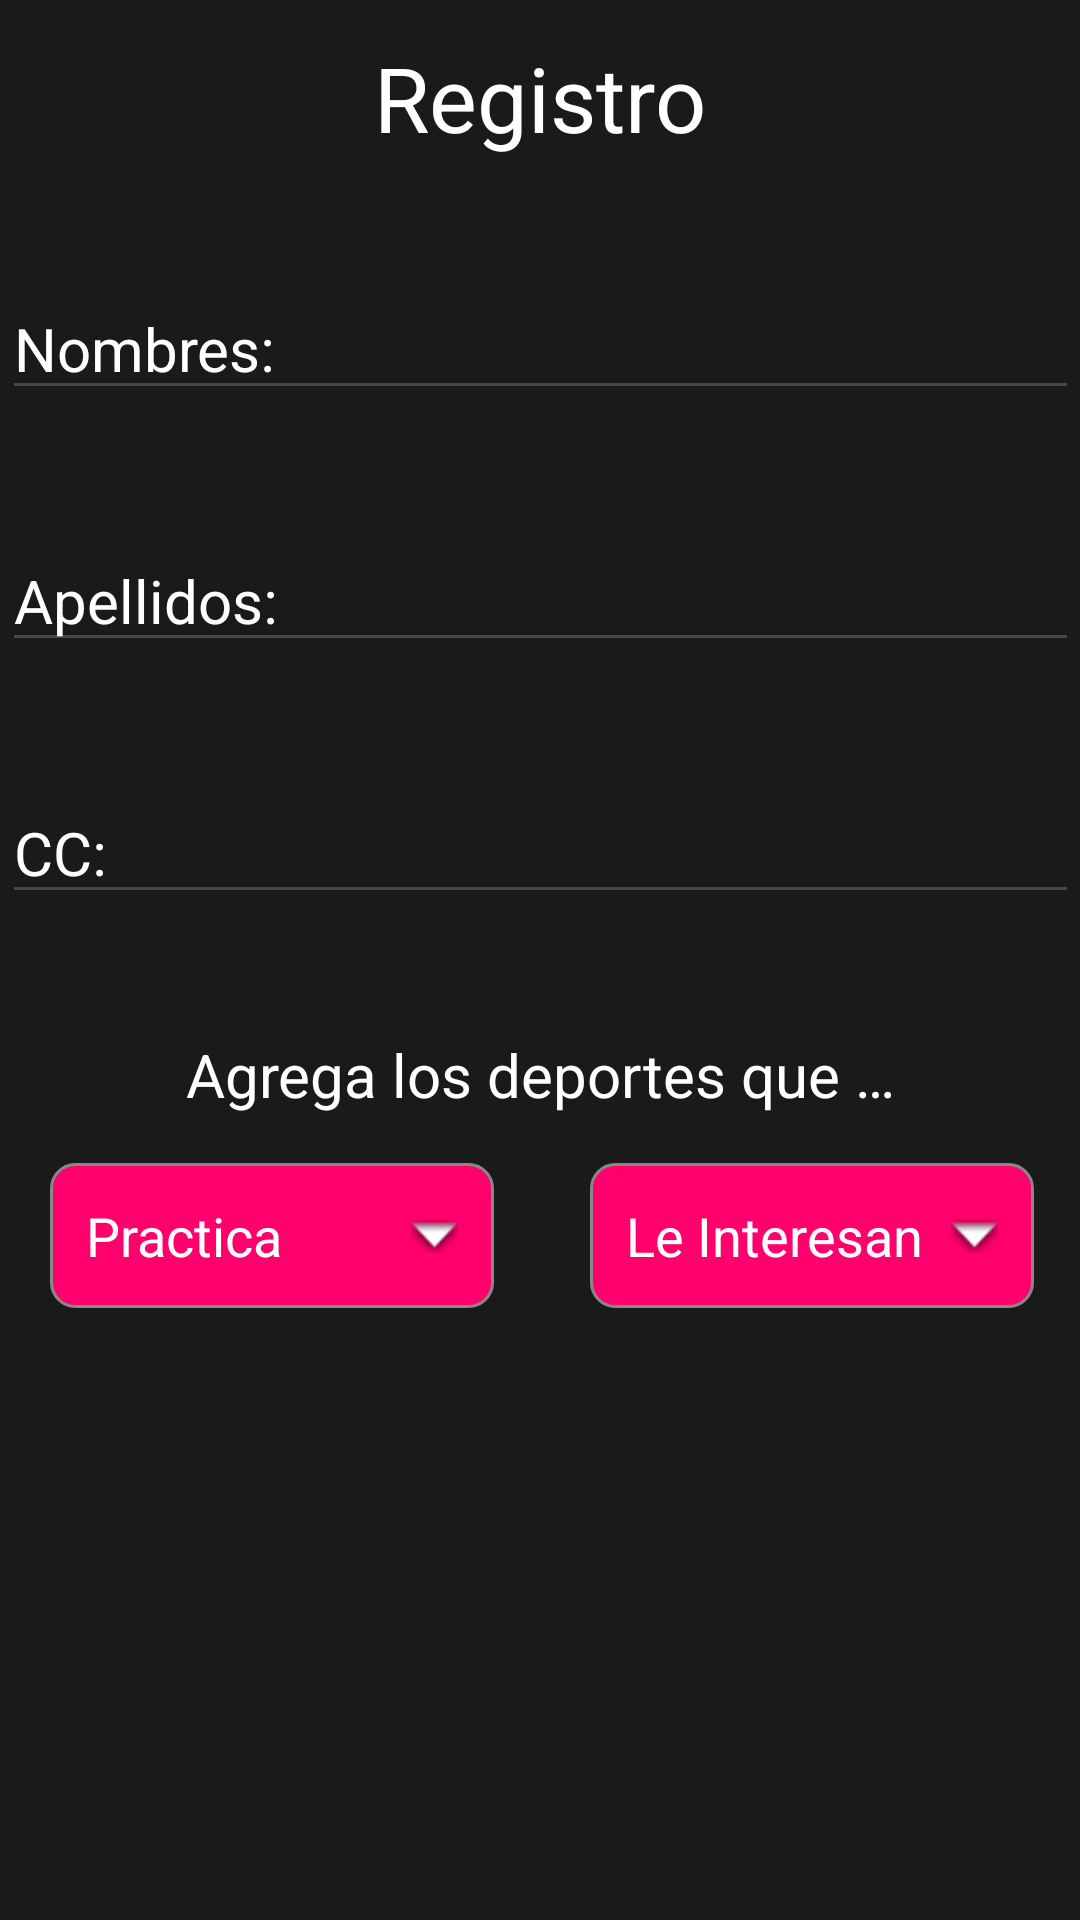

The Android layout XML behind this screen, and the referenced resources:
<!-- AndroidManifest.xml: application theme Theme.Estructuras -->
<!-- res/layout/activity_agregar_estudiante.xml -->
<?xml version="1.0" encoding="utf-8"?>
<androidx.constraintlayout.widget.ConstraintLayout xmlns:android="http://schemas.android.com/apk/res/android"
    xmlns:app="http://schemas.android.com/apk/res-auto"
    xmlns:tools="http://schemas.android.com/tools"
    android:id="@+id/main"
    android:layout_width="match_parent"
    android:layout_height="match_parent"
    android:background="@color/negroMelo"
    tools:context=".AgregarEstudiante">

    <LinearLayout
        android:layout_width="359dp"
        android:layout_height="696dp"
        android:orientation="vertical"
        app:layout_constraintBottom_toBottomOf="parent"
        app:layout_constraintEnd_toEndOf="parent"
        app:layout_constraintStart_toStartOf="parent"
        app:layout_constraintTop_toTopOf="parent">

        <LinearLayout
            android:layout_width="match_parent"
            android:layout_height="wrap_content"
            android:gravity="center"
            android:orientation="vertical">

            <Space
                android:layout_width="match_parent"
                android:layout_height="@dimen/EspacioEntreBotones"
                android:layout_weight="1" />

            <TextView
                android:id="@+id/textView2"
                android:layout_width="wrap_content"
                android:layout_height="wrap_content"
                android:layout_weight="1"
                android:text="@string/text_registro"
                android:textColor="@color/white"
                android:textSize="@dimen/letraTitulos" />

            <Space
                android:layout_width="match_parent"
                android:layout_height="@dimen/EspacioEntreBotones"
                android:layout_weight="1" />

            <EditText
                android:id="@+id/editTextText"
                android:layout_width="match_parent"
                android:layout_height="wrap_content"
                android:layout_weight="1"
                android:ems="10"
                android:hint="@string/text_nombres"
                android:inputType="text"
                android:textColorHint="@color/white"
                android:textSize="@dimen/letraCampos" />

            <Space
                android:layout_width="match_parent"
                android:layout_height="@dimen/EspacioEntreBotones"
                android:layout_weight="1" />

            <EditText
                android:id="@+id/editTextText2"
                android:layout_width="match_parent"
                android:layout_height="wrap_content"
                android:layout_weight="1"
                android:ems="10"
                android:hint="@string/text_apellidos"
                android:inputType="text"
                android:textColorHint="@color/white"
                android:textSize="@dimen/letraCampos" />

            <Space
                android:layout_width="match_parent"
                android:layout_height="@dimen/EspacioEntreBotones"
                android:layout_weight="1" />

            <EditText
                android:id="@+id/editTextText3"
                android:layout_width="match_parent"
                android:layout_height="wrap_content"
                android:layout_weight="1"
                android:ems="10"
                android:hint="@string/text_cedula"
                android:inputType="text"
                android:textColorHint="@color/white"
                android:textSize="@dimen/letraCampos" />

            <Space
                android:layout_width="match_parent"
                android:layout_height="@dimen/EspacioEntreBotones"
                android:layout_weight="1" />

            <TextView
                android:id="@+id/textView3"
                android:layout_width="match_parent"
                android:layout_height="wrap_content"
                android:layout_weight="1"
                android:text="@string/text_anade_deportes"
                android:textAlignment="center"
                android:textColor="@color/white"
                android:textSize="@dimen/letraCampos" />
        </LinearLayout>

        <LinearLayout
            android:layout_width="match_parent"
            android:layout_height="match_parent"
            android:background="@color/negroMelo"
            android:orientation="horizontal">

            <LinearLayout
                android:layout_width="180dp"
                android:layout_height="match_parent"
                android:orientation="vertical"
                app:layout_constraintBottom_toBottomOf="parent"
                app:layout_constraintEnd_toEndOf="parent"
                app:layout_constraintHorizontal_bias="0.567"
                app:layout_constraintStart_toStartOf="parent"
                app:layout_constraintTop_toTopOf="parent">

                <TextView
                    android:id="@+id/agrSelectDeportes1"
                    android:layout_width="match_parent"
                    android:layout_height="wrap_content"
                    android:layout_margin="16dp"
                    android:background="@drawable/borde_redondeado"
                    android:drawableEnd="@android:drawable/arrow_down_float"
                    android:padding="12dp"
                    android:text="@string/text_practica"
                    android:textColor="@color/white"
                    android:textSize="18sp" />

                <ListView
                    android:id="@+id/agrTablaEstudiante_deportes1"
                    android:layout_width="match_parent"
                    android:layout_height="match_parent" />
            </LinearLayout>

            <LinearLayout
                android:layout_width="180dp"
                android:layout_height="match_parent"
                android:orientation="vertical"
                app:layout_constraintBottom_toBottomOf="parent"
                app:layout_constraintEnd_toEndOf="parent"
                app:layout_constraintHorizontal_bias="0.567"
                app:layout_constraintStart_toStartOf="parent"
                app:layout_constraintTop_toTopOf="parent">

                <TextView
                    android:id="@+id/agrSelectDeportes2"
                    android:layout_width="match_parent"
                    android:layout_height="wrap_content"
                    android:layout_margin="16dp"
                    android:background="@drawable/borde_redondeado"
                    android:drawableEnd="@android:drawable/arrow_down_float"
                    android:padding="12dp"
                    android:text="@string/text_interesan"
                    android:textColor="@color/white"
                    android:textSize="18sp" />

                <ListView
                    android:id="@+id/agrTablaEstudiante_deportes2"
                    android:layout_width="match_parent"
                    android:layout_height="match_parent" />
            </LinearLayout>

        </LinearLayout>

    </LinearLayout>

</androidx.constraintlayout.widget.ConstraintLayout>
<!-- resources referenced by this layout -->
<resources>
  <color name="negroMelo">#1a1a1a</color>
  <color name="white">#FFFFFFFF</color>
  <dimen name="EspacioEntreBotones">40dp</dimen>
  <dimen name="letraCampos">20sp</dimen>
  <dimen name="letraTitulos">30sp</dimen>
  <!-- drawable borde_redondeado (drawable) -->
  <?xml version="1.0" encoding="utf-8"?>
  <shape xmlns:android="http://schemas.android.com/apk/res/android"
      android:shape="rectangle">
  
      
      <stroke
          android:width="1dp"
          android:color="#888888" />
  
      
      <corners android:radius="8dp" />
  
      
      <solid android:color="@color/rojoMelo" />
  
  </shape>
  <string name="text_anade_deportes">Agrega los deportes que …</string>
  <string name="text_apellidos">Apellidos: </string>
  <string name="text_cedula">CC:</string>
  <string name="text_interesan">Le Interesan</string>
  <string name="text_nombres">Nombres: </string>
  <string name="text_practica">Practica</string>
  <string name="text_registro">Registro</string>
  <style name="Theme.Estructuras" parent="Base.Theme.Estructuras" />
  <color name="rojoMelo">#ff006c</color>
  <style name="Base.Theme.Estructuras" parent="Theme.Material3.DayNight.NoActionBar">
          
          
      </style>
</resources>
